Run: headless pygame with SDL's dummy video driver; simulated clock (each Clock.tick advances the game by its frame time, no real sleeping); random seed 0; keys injected as events and as key.get_pressed() state; no mouse input.
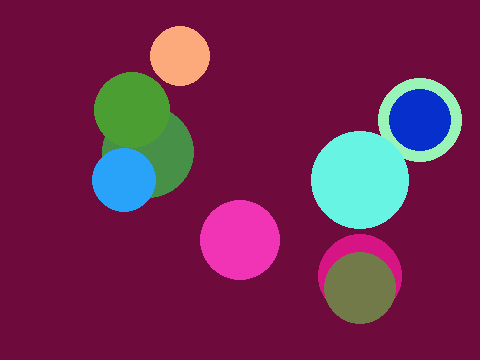
Frame 1 of 4 · flips 1–60 · no input
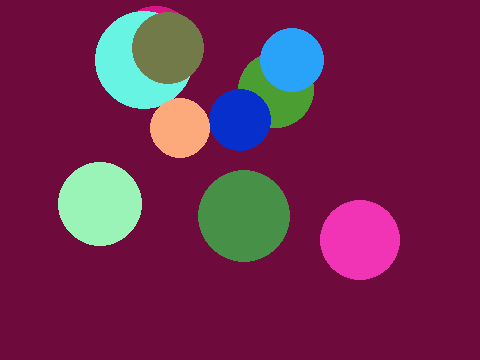
Frame 2 of 4 · flips 61–180 · tapped SPACE, RETURN · held RIGHT (→), D
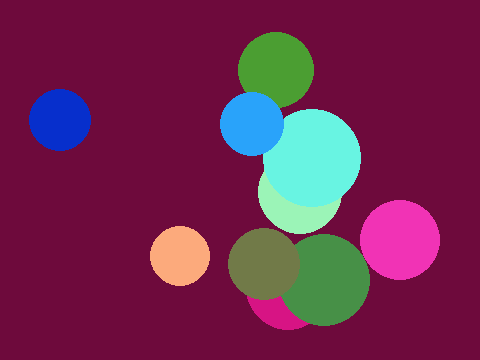
Frame 3 of 4 · flips 181–300 · held DOWN (↓), S
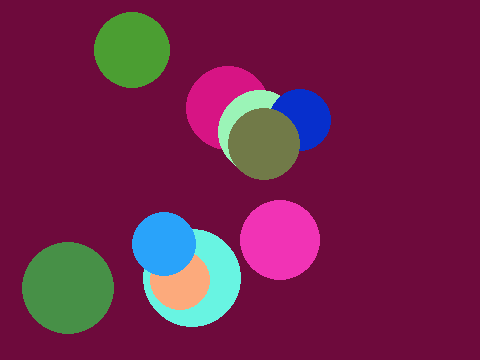
Frame 4 of 4 · flips 301–420 · held LEFT (←), A, UP (↑), W

The pygame program that drew these frames:

"""
   Ball类示例代码
"""
import pygame
from random import randint
from pygame.locals import *

class Ball:
    def __init__(self,screen):
        """
           screen:所在的屏幕
        """
        r = randint(30,50)
        self.radius = r
        self.sw = screen.get_width()       # 获取屏幕宽度
        self.sh = screen.get_height()      # 获取屏幕高度
        self.image = pygame.Surface((r*2,r*2),SRCALPHA)
        pos = r,r                          # 设定圆心坐标
        color = randint(0,255),randint(0,255),randint(0,255)
        pygame.draw.circle(self.image,color,pos,r)
        self.rect = self.image.get_rect()  # 获取矩形对象
        self.rect.center = self.sh//2,self.sw//2
        self.speed = [randint(-5,5),randint(-5,5)]
        
    def update(self):
        """根据speed更新矩形对象"""
        self.rect.move_ip(self.speed)      # 移动矩形对象
        self.bounce_on_edge()              # 碰到边缘就反弹

    def bounce_on_edge(self):
        """碰到边缘就反弹"""
        # 如果矩形的最右边x坐标大于屏幕宽度或者最左边x坐标小于等于0        
        if self.rect.right>=self.sw or \
           self.rect.left<=0 : self.speed[0] = -self.speed[0]
           
        if self.rect.bottom>=self.sh or \
           self.rect.top<=0 : self.speed[1] = -self.speed[1]
           
def main():
    """
       主要函数
    """
    size = 480,360
    screen = pygame.display.set_mode(size)
    pygame.display.set_caption("碰到边缘就反弹的球类演示代码")
    
    balls = [Ball(screen) for i in range(10)] # 生成10个球
    clock = pygame.time.Clock()
    running = True
    while running:
        for event in pygame.event.get():
            if event.type == QUIT:running=False
            
        [ball.update() for ball in balls]
        
        screen.fill((110,10,60))
        [screen.blit(ball.image,ball.rect) for ball in balls]

        pygame.display.update()
        clock.tick(60)
    pygame.quit()
    
if __name__ == "__main__":

    main()
           
